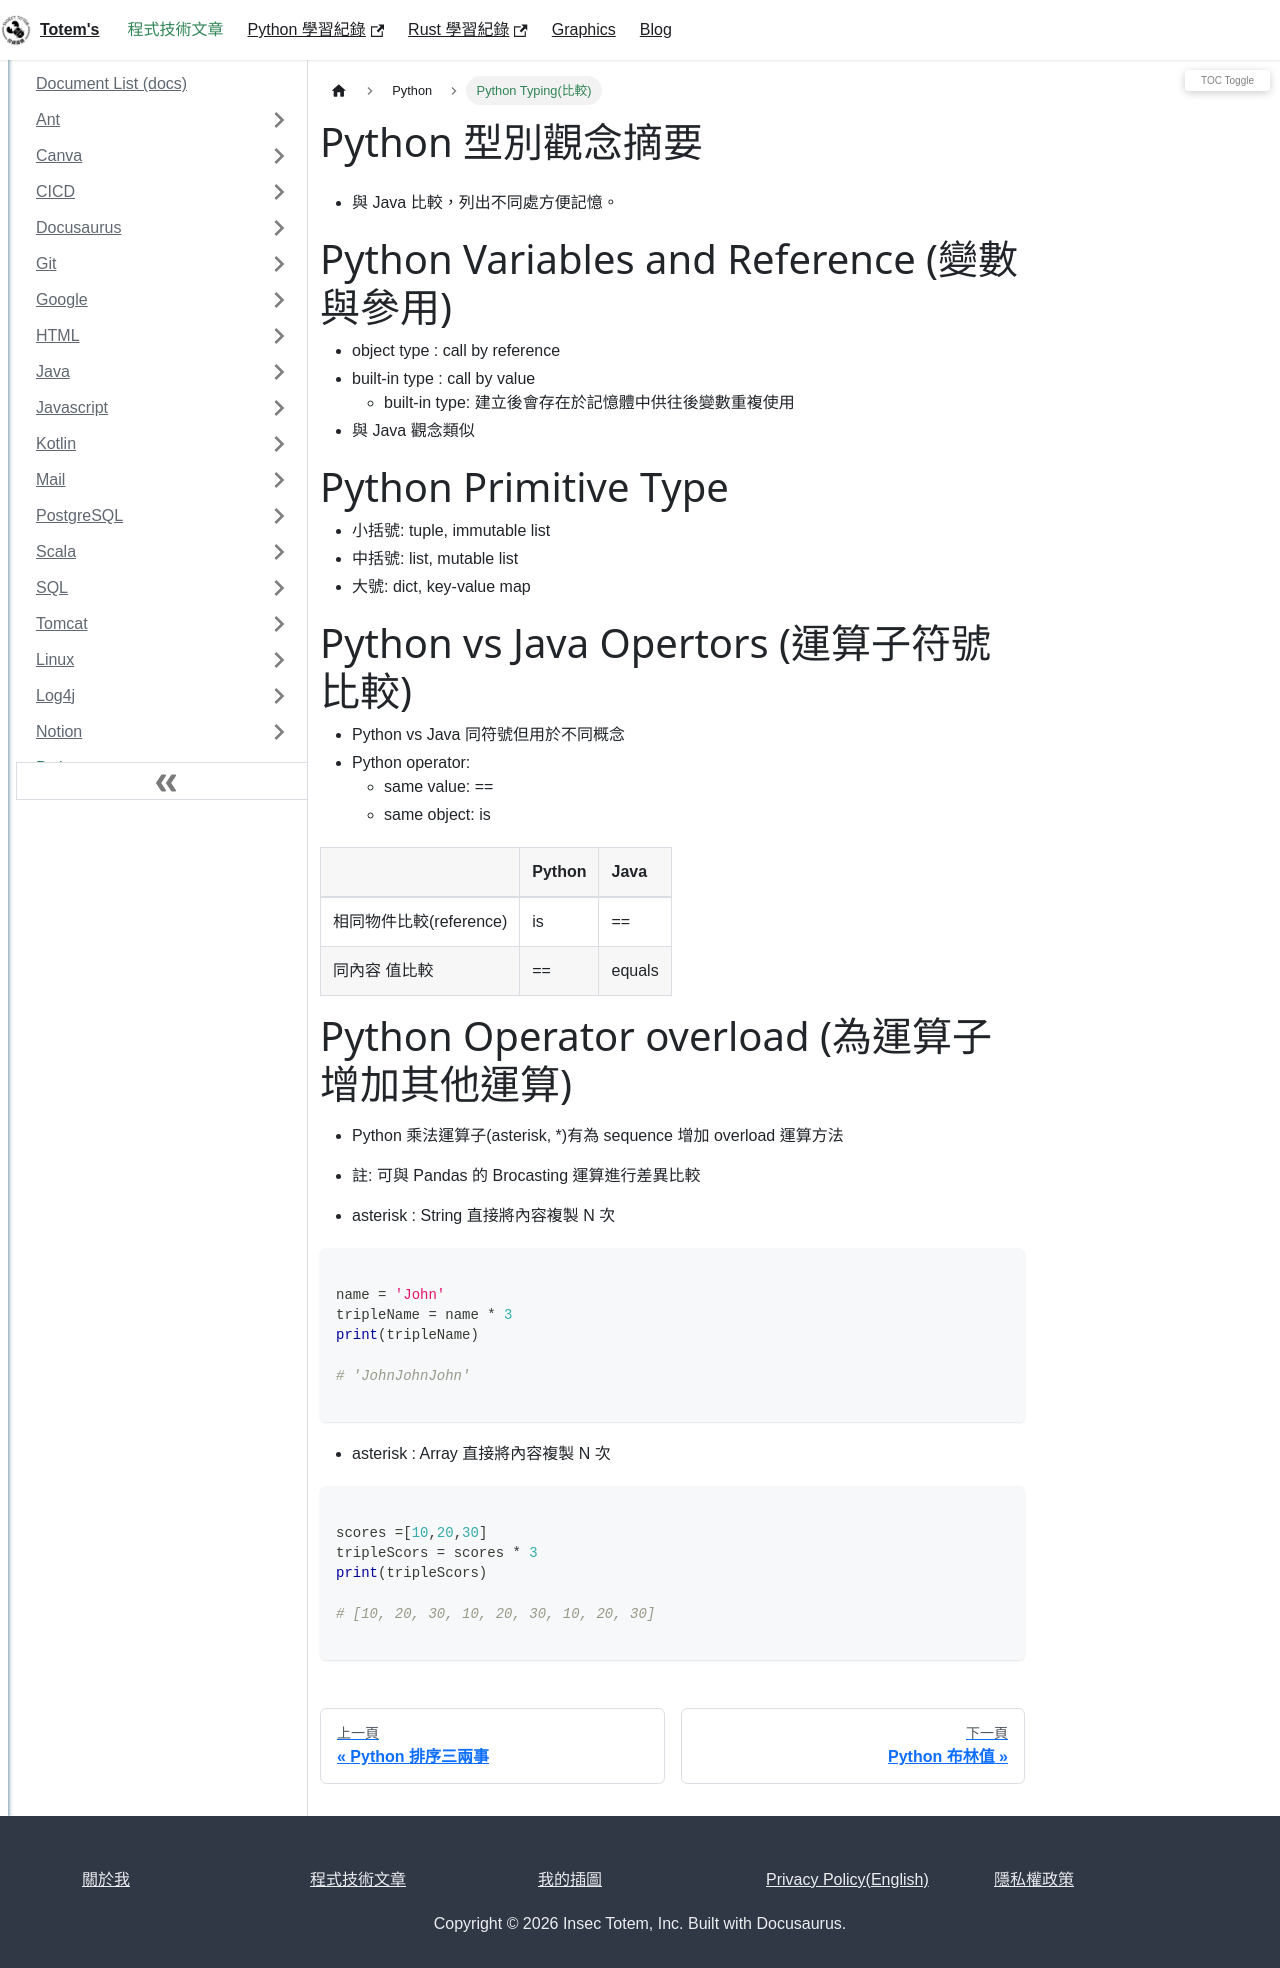

repository: chichunhuang/slash · page: docs/Python/Python_Typing/index.html · generator: docusaurus

---
title: Python Typing(比較)
description: Python 型別
keywords: [Python ,Tutorial]
---

# Python 型別觀念摘要
* 與 Java 比較，列出不同處方便記憶。

# Python Variables and Reference (變數與參用)
* object type : call by reference
* built-in type : call by value
    * built-in type: 建立後會存在於記憶體中供往後變數重複使用
* 與 Java 觀念類似

# Python Primitive Type
* 小括號: tuple, immutable list
* 中括號: list, mutable list
* 大號: dict, key-value map

# Python vs Java Opertors (運算子符號比較)    
* Python vs Java 同符號但用於不同概念
* Python operator:
    * same value: ==
    * same object: is

|                |  Python | Java |
|:---------------|:--------|:-----|
|相同物件比較(reference)| is   | == |
|同內容           值比較| ==   | equals |


# Python Operator overload (為運算子增加其他運算)
* Python 乘法運算子(asterisk, \*)有為 sequence 增加 overload 運算方法
* 註: 可與 Pandas 的 Brocasting 運算進行差異比較

* asterisk : String 直接將內容複製 N 次

```python

name = 'John'
tripleName = name * 3
print(tripleName)

# 'JohnJohnJohn'

```

* asterisk : Array 直接將內容複製 N 次

```python

scores =[10,20,30]
tripleScors = scores * 3
print(tripleScors)

# [10, 20, 30, 10, 20, 30, 10, 20, 30]

```
